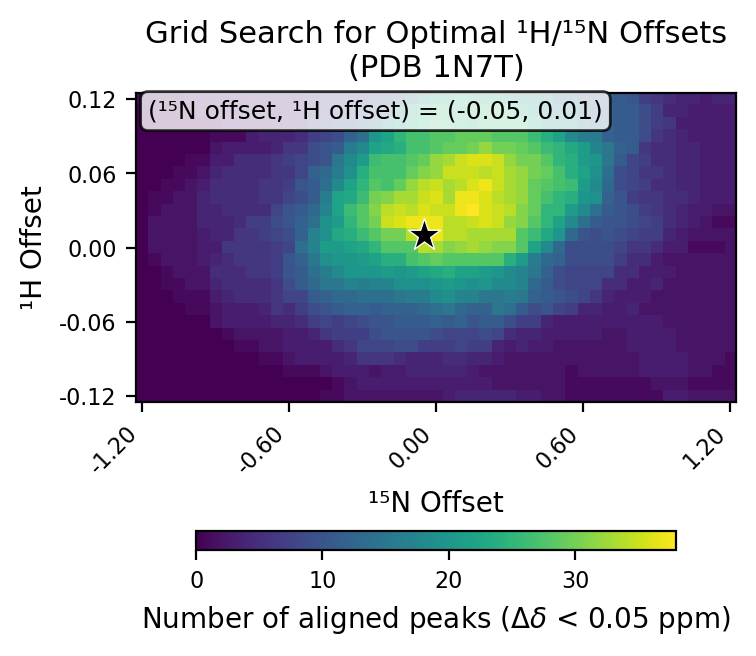

Source data for this figure (header and first rows):
# h_min, -0.12
# h_max, 0.12
# h_step, 0.01
# n_min, -1.2
# n_max, 1.2
# n_step, 0.05
# cutoff, 0.05
h_values, -0.12, -0.11, -0.1, -0.09, -0.08, -0.07, -0.06, -0.05, -0.04, -0.03, -0.02, -0.01, 0.0, 0.01, 0.02, 0.03, 0.04, 0.05, 0.06, 0.07, 0.08, 0.09, 0.1
n_values, -1.2, -1.15, -1.1, -1.05, -1.0, -0.95, -0.9, -0.85, -0.8, -0.75, -0.7, -0.65, -0.6, -0.55, -0.5, -0.45, -0.4, -0.35, -0.3, -0.25, -0.2, -0.15, -0.1
-0.12, 0, 0, 0, 0, 0, 0, 0, 0, 0, 0, 0, 0, 0, 0, 0, 1, 1, 2, 2, 2, 2, 2, 2
-0.11, 0, 0, 0, 0, 0, 0, 0, 0, 0, 0, 0, 0, 0, 0, 0, 0, 1, 2, 3, 3, 3, 3, 3
-0.1, 0, 0, 0, 0, 0, 0, 0, 0, 0, 0, 0, 0, 1, 1, 1, 2, 3, 3, 3, 2, 3, 3, 4
-0.09, 0, 0, 0, 0, 0, 0, 0, 0, 0, 0, 1, 1, 2, 3, 3, 3, 3, 4, 6, 6, 6, 5, 4
-0.08, 0, 0, 0, 0, 0, 0, 0, 0, 1, 1, 2, 2, 3, 3, 3, 3, 5, 6, 8, 8, 8, 9, 9
-0.07, 0, 0, 0, 0, 0, 0, 0, 1, 2, 2, 2, 2, 3, 3, 4, 6, 7, 7, 7, 9, 10, 10, 10
-0.06, 0, 0, 0, 0, 0, 0, 2, 3, 3, 3, 3, 4, 4, 5, 7, 8, 7, 8, 9, 10, 10, 11, 11
-0.05, 0, 0, 0, 0, 1, 1, 2, 3, 3, 3, 4, 6, 5, 7, 9, 10, 11, 12, 12, 11, 12, 12, 12
-0.04, 0, 0, 0, 1, 1, 1, 3, 4, 5, 5, 5, 6, 8, 8, 11, 12, 13, 13, 14, 14, 14, 15, 16
-0.03, 0, 0, 1, 1, 2, 2, 4, 5, 5, 5, 5, 6, 9, 11, 13, 15, 15, 17, 16, 17, 17, 19, 19
-0.02, 0, 0, 1, 2, 2, 2, 5, 5, 5, 6, 6, 7, 10, 11, 14, 16, 18, 20, 20, 20, 21, 20, 21
-0.01, 0, 1, 2, 2, 2, 3, 4, 5, 6, 6, 6, 7, 10, 12, 15, 19, 20, 20, 21, 22, 24, 24, 27
0.0, 0, 2, 2, 2, 2, 3, 3, 6, 6, 6, 6, 7, 8, 14, 17, 21, 21, 22, 23, 25, 28, 28, 28
0.01, 0, 2, 2, 2, 2, 3, 4, 4, 6, 6, 7, 8, 9, 12, 17, 19, 23, 24, 26, 28, 30, 30, 34
0.02, 0, 2, 2, 2, 2, 4, 4, 4, 5, 7, 7, 9, 10, 12, 14, 19, 21, 25, 28, 30, 35, 36, 37
0.03, 0, 1, 2, 2, 2, 4, 4, 5, 5, 5, 5, 8, 10, 11, 13, 17, 22, 26, 28, 31, 34, 35, 34
0.04, 0, 1, 1, 2, 2, 4, 5, 5, 5, 5, 6, 6, 8, 9, 11, 16, 22, 23, 26, 30, 31, 33, 33
0.05, 0, 0, 1, 1, 2, 3, 5, 5, 5, 5, 6, 6, 7, 10, 11, 14, 18, 22, 25, 28, 27, 29, 32
0.06, 0, 0, 0, 1, 1, 2, 4, 5, 5, 5, 5, 6, 6, 8, 12, 13, 16, 19, 24, 27, 27, 27, 29
0.07, 0, 0, 0, 0, 1, 1, 3, 3, 5, 5, 5, 6, 7, 8, 9, 10, 15, 18, 21, 26, 27, 27, 28
0.08, 0, 0, 0, 0, 0, 0, 2, 3, 3, 3, 3, 4, 6, 6, 9, 10, 11, 16, 18, 22, 23, 24, 27
0.09, 0, 0, 0, 0, 0, 0, 1, 1, 1, 3, 4, 4, 4, 5, 7, 8, 9, 12, 14, 20, 22, 25, 27
0.1, 0, 0, 0, 0, 0, 0, 1, 2, 2, 2, 2, 3, 4, 4, 7, 8, 9, 10, 13, 14, 19, 22, 24
0.11, 0, 1, 1, 1, 1, 2, 2, 2, 3, 3, 3, 2, 3, 4, 4, 6, 7, 8, 9, 9, 12, 19, 24
0.12, 1, 1, 1, 1, 2, 2, 2, 2, 2, 3, 3, 3, 3, 4, 5, 6, 6, 6, 6, 9, 10, 11, 16
best_n_offset, -0.05
best_h_offset, 0.01
best_count, 38
